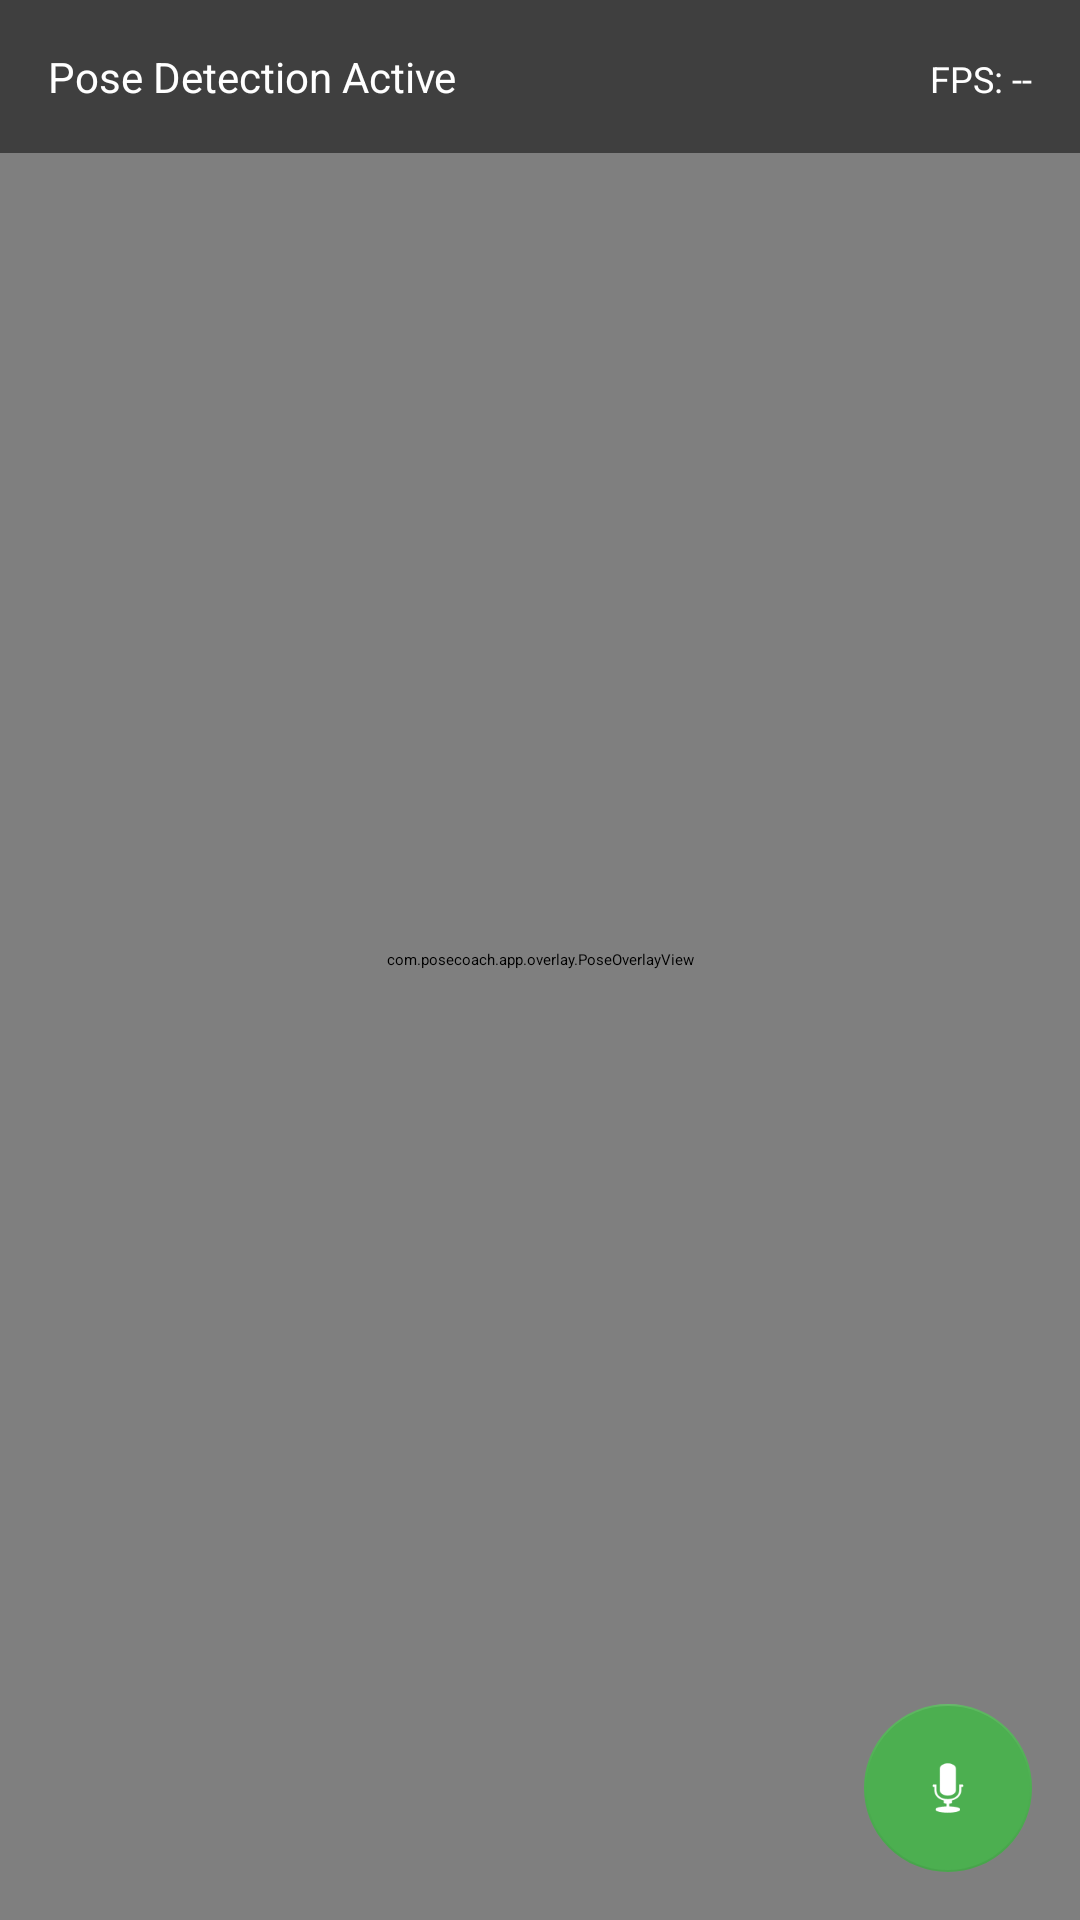

This screen was rendered from an Android layout file. Write that file and the resources it references.
<!-- AndroidManifest.xml: application theme Theme.PoseCoach -->
<!-- res/layout/activity_main.xml -->
<?xml version="1.0" encoding="utf-8"?>
<androidx.constraintlayout.widget.ConstraintLayout xmlns:android="http://schemas.android.com/apk/res/android"
    xmlns:app="http://schemas.android.com/apk/res-auto"
    xmlns:tools="http://schemas.android.com/tools"
    android:layout_width="match_parent"
    android:layout_height="match_parent"
    tools:context=".app.MainActivity">

    
    <androidx.camera.view.PreviewView
        android:id="@+id/camera_preview"
        android:layout_width="0dp"
        android:layout_height="0dp"
        app:layout_constraintTop_toTopOf="parent"
        app:layout_constraintBottom_toBottomOf="parent"
        app:layout_constraintStart_toStartOf="parent"
        app:layout_constraintEnd_toEndOf="parent" />

    
    <com.posecoach.app.overlay.PoseOverlayView
        android:id="@+id/pose_overlay"
        android:layout_width="0dp"
        android:layout_height="0dp"
        app:layout_constraintTop_toTopOf="@id/camera_preview"
        app:layout_constraintBottom_toBottomOf="@id/camera_preview"
        app:layout_constraintStart_toStartOf="@id/camera_preview"
        app:layout_constraintEnd_toEndOf="@id/camera_preview" />

    
    <LinearLayout
        android:id="@+id/status_bar"
        android:layout_width="0dp"
        android:layout_height="wrap_content"
        android:orientation="horizontal"
        android:padding="16dp"
        android:background="#80000000"
        app:layout_constraintTop_toTopOf="parent"
        app:layout_constraintStart_toStartOf="parent"
        app:layout_constraintEnd_toEndOf="parent">

        <TextView
            android:id="@+id/status_text"
            android:layout_width="0dp"
            android:layout_height="wrap_content"
            android:layout_weight="1"
            android:text="Pose Detection Active"
            android:textColor="@android:color/white"
            android:textSize="14sp" />

        <TextView
            android:id="@+id/fps_counter"
            android:layout_width="wrap_content"
            android:layout_height="wrap_content"
            android:text="FPS: --"
            android:textColor="@android:color/white"
            android:textSize="12sp" />

    </LinearLayout>

    
    <LinearLayout
        android:id="@+id/suggestions_panel"
        android:layout_width="0dp"
        android:layout_height="wrap_content"
        android:orientation="vertical"
        android:padding="16dp"
        android:background="#80000000"
        android:visibility="gone"
        app:layout_constraintBottom_toBottomOf="parent"
        app:layout_constraintStart_toStartOf="parent"
        app:layout_constraintEnd_toEndOf="parent">

        <TextView
            android:layout_width="wrap_content"
            android:layout_height="wrap_content"
            android:text="Coaching Suggestions:"
            android:textColor="@android:color/white"
            android:textSize="16sp"
            android:textStyle="bold"
            android:layout_marginBottom="8dp" />

        <TextView
            android:id="@+id/suggestion_1"
            android:layout_width="match_parent"
            android:layout_height="wrap_content"
            android:textColor="@android:color/white"
            android:textSize="14sp"
            android:layout_marginBottom="4dp" />

        <TextView
            android:id="@+id/suggestion_2"
            android:layout_width="match_parent"
            android:layout_height="wrap_content"
            android:textColor="@android:color/white"
            android:textSize="14sp"
            android:layout_marginBottom="4dp" />

        <TextView
            android:id="@+id/suggestion_3"
            android:layout_width="match_parent"
            android:layout_height="wrap_content"
            android:textColor="@android:color/white"
            android:textSize="14sp" />

    </LinearLayout>

    
    <TextView
        android:id="@+id/live_coach_status"
        android:layout_width="0dp"
        android:layout_height="wrap_content"
        android:background="#CC000000"
        android:padding="12dp"
        android:textColor="@android:color/white"
        android:textSize="14sp"
        android:visibility="gone"
        android:layout_marginBottom="8dp"
        app:layout_constraintBottom_toTopOf="@id/suggestions_panel"
        app:layout_constraintStart_toStartOf="parent"
        app:layout_constraintEnd_toEndOf="parent" />

    
    <com.google.android.material.floatingactionbutton.FloatingActionButton
        android:id="@+id/live_coach_button"
        android:layout_width="wrap_content"
        android:layout_height="wrap_content"
        android:layout_margin="16dp"
        android:src="@android:drawable/ic_btn_speak_now"
        app:backgroundTint="#4CAF50"
        app:tint="@android:color/white"
        app:layout_constraintEnd_toEndOf="parent"
        app:layout_constraintBottom_toTopOf="@id/suggestions_panel"
        android:contentDescription="Toggle Live Coach" />

</androidx.constraintlayout.widget.ConstraintLayout>
<!-- resources referenced by this layout -->
<resources>
  <style name="Theme.PoseCoach" parent="Theme.Material3.DayNight.DarkActionBar">
          
          <item name="colorPrimary">@color/button_default</item>
          <item name="colorPrimaryVariant">@color/button_active</item>
          <item name="colorOnPrimary">@android:color/white</item>
          <item name="colorSecondary">@color/waveform_primary</item>
          <item name="colorSecondaryVariant">@color/waveform_secondary</item>
          <item name="colorOnSecondary">@android:color/white</item>
          <item name="android:statusBarColor" tools:targetApi="l">?attr/colorPrimaryVariant</item>
      </style>
  <color name="button_default">#2196F3</color>
  <color name="button_active">#1976D2</color>
  <color name="waveform_primary">#4CAF50</color>
  <color name="waveform_secondary">#81C784</color>
</resources>
